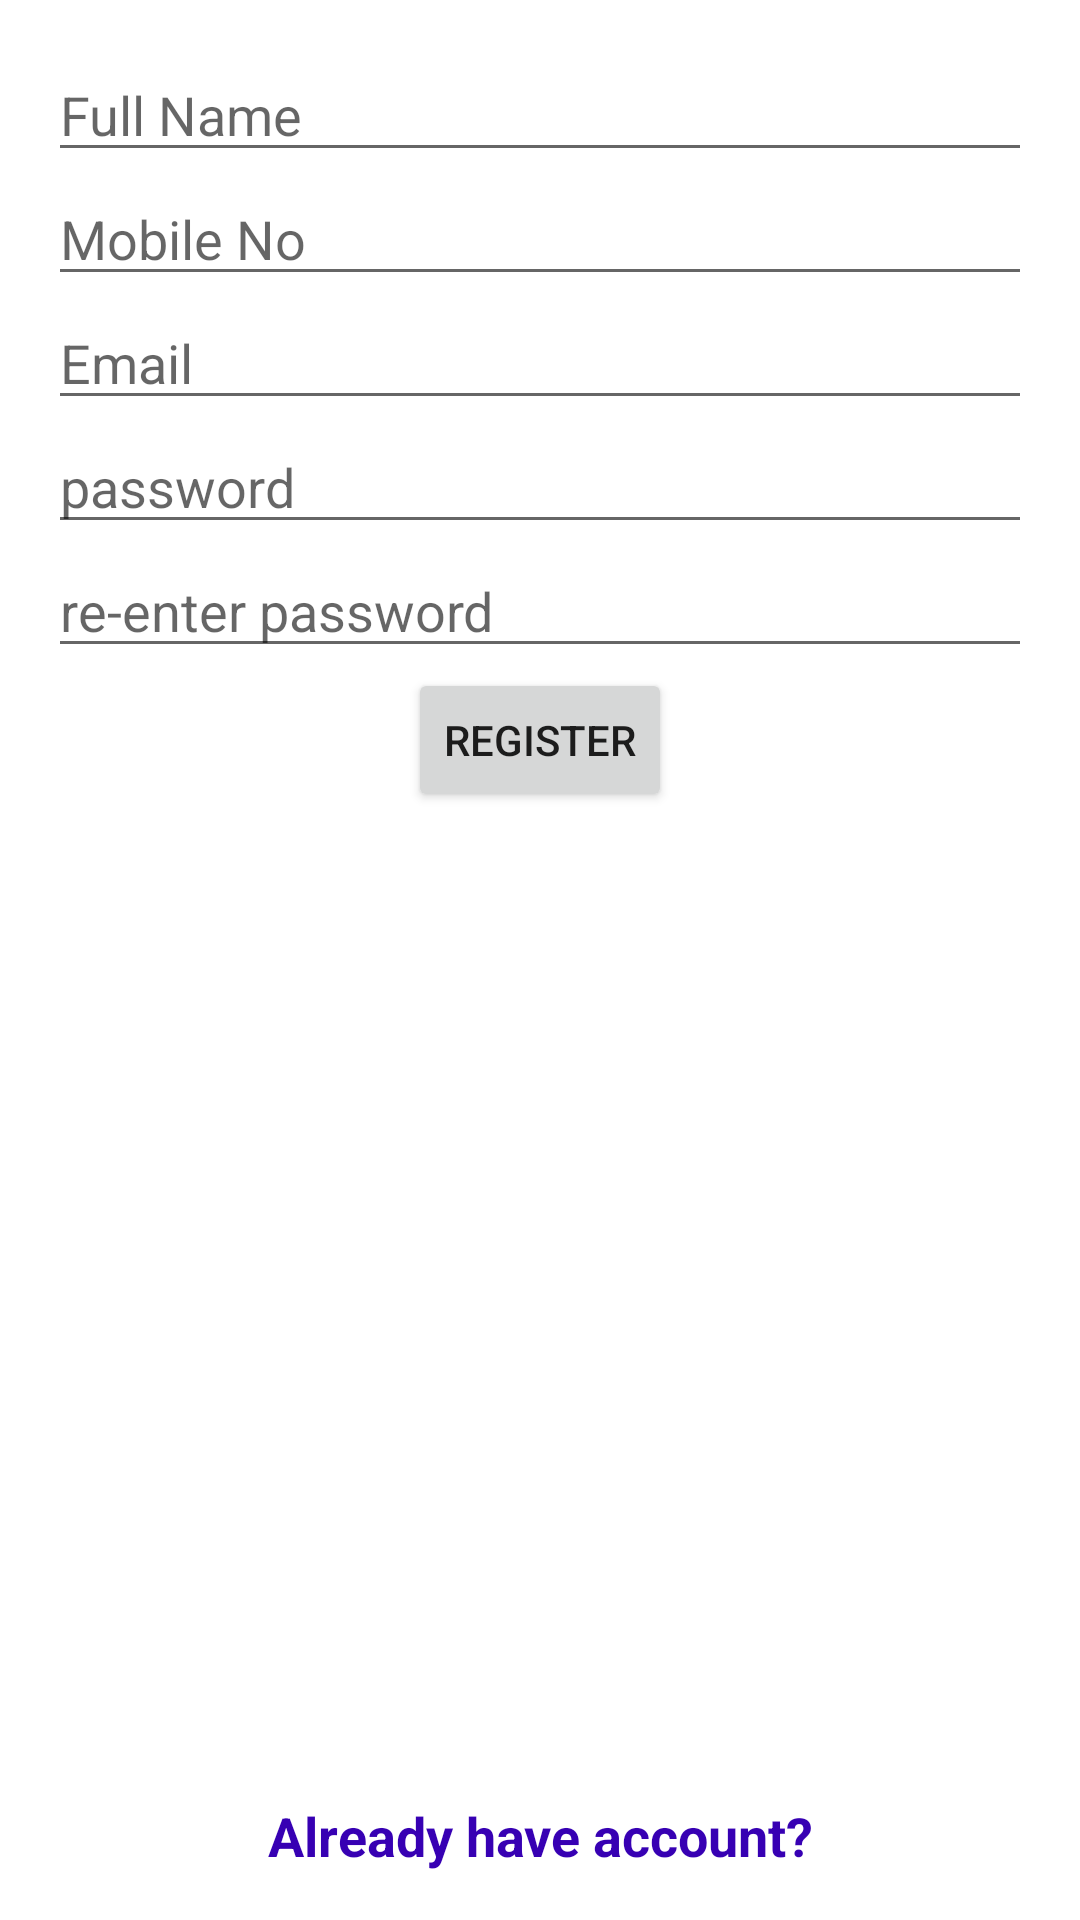

Android layout source for this screen:
<!-- AndroidManifest.xml: application theme Theme.FirstProject -->
<!-- res/layout/activity_register.xml -->
<?xml version="1.0" encoding="utf-8"?>
<androidx.constraintlayout.widget.ConstraintLayout xmlns:android="http://schemas.android.com/apk/res/android"
    xmlns:app="http://schemas.android.com/apk/res-auto"
    xmlns:tools="http://schemas.android.com/tools"
    android:layout_width="match_parent"
    android:layout_height="match_parent"
    android:padding="@dimen/common_padding"
    tools:context=".activities.RegisterActivity">

    <EditText
        app:layout_constraintStart_toStartOf="parent"
        app:layout_constraintTop_toTopOf="parent"
        app:layout_constraintEnd_toEndOf="parent"
        android:id="@+id/et_full_name"
        android:hint="@string/et_full_name"
        android:layout_width="0dp"
        android:layout_height="wrap_content" />

    <EditText
        app:layout_constraintStart_toStartOf="parent"
        app:layout_constraintTop_toBottomOf="@id/et_full_name"
        app:layout_constraintEnd_toEndOf="parent"
        android:id="@+id/et_mobile_no"
        android:hint="@string/hint_mobile_no"
        android:layout_width="0dp"
        android:layout_height="wrap_content" />

    <EditText
        app:layout_constraintStart_toStartOf="parent"
        app:layout_constraintTop_toBottomOf="@id/et_mobile_no"
        app:layout_constraintEnd_toEndOf="parent"
        android:id="@+id/et_email"
        android:hint="@string/hint_email"
        android:inputType="textEmailAddress"
        android:layout_width="0dp"
        android:layout_height="wrap_content" />


    <EditText
        android:inputType="textPassword"
        app:layout_constraintStart_toStartOf="parent"
        app:layout_constraintTop_toBottomOf="@id/et_email"
        app:layout_constraintEnd_toEndOf="parent"
        android:id="@+id/et_password"
        android:hint="@string/hint_password"
        android:layout_width="0dp"
        android:layout_height="wrap_content" />
    <EditText
        android:inputType="textPassword"
        app:layout_constraintStart_toStartOf="parent"
        app:layout_constraintTop_toBottomOf="@id/et_password"
        app:layout_constraintEnd_toEndOf="parent"
        android:id="@+id/et_confirm_password"
        android:hint="@string/hint_reenter_password"
        android:layout_width="0dp"
        android:layout_height="wrap_content" />

    <Button
        android:id="@+id/btn_register"
        app:layout_constraintStart_toStartOf="parent"
        app:layout_constraintEnd_toEndOf="parent"
        app:layout_constraintTop_toBottomOf="@id/et_confirm_password"
        android:text="@string/btn_register"
        android:layout_width="wrap_content"
        android:layout_height="wrap_content" />

    <TextView
        android:id="@+id/tv_has_account"
        android:textAppearance="@style/TextAppearance.AppCompat.Medium"
        android:textStyle="bold"
        android:textColor="@color/purple_700"
        android:text="@string/tv_already_have_account"
        app:layout_constraintStart_toStartOf="parent"
        app:layout_constraintEnd_toEndOf="parent"
        app:layout_constraintBottom_toBottomOf="parent"
        android:layout_width="wrap_content"
        android:layout_height="wrap_content" />

    <ProgressBar
        android:visibility="gone"
        android:id="@+id/pb_processing"
        app:layout_constraintStart_toStartOf="parent"
        app:layout_constraintEnd_toEndOf="parent"
        app:layout_constraintTop_toTopOf="parent"
        app:layout_constraintBottom_toBottomOf="parent"
        android:layout_width="wrap_content"
        android:layout_height="wrap_content" />
</androidx.constraintlayout.widget.ConstraintLayout>
<!-- resources referenced by this layout -->
<resources>
  <color name="purple_700">#FF3700B3</color>
  <dimen name="common_padding">16dp</dimen>
  <string name="btn_register">Register</string>
  <string name="et_full_name">Full Name</string>
  <string name="hint_email">Email</string>
  <string name="hint_mobile_no">Mobile No</string>
  <string name="hint_password">password</string>
  <string name="hint_reenter_password">re-enter password</string>
  <string name="tv_already_have_account">Already have account?</string>
  <style name="Theme.FirstProject" parent="Theme.MaterialComponents.DayNight.DarkActionBar">
          
          <item name="colorPrimary">@color/sky_blue</item>
          <item name="colorPrimaryVariant">@color/purple</item>
          <item name="colorOnPrimary">@color/white</item>
          
          <item name="colorSecondary">@color/bright_red</item>
          <item name="colorSecondaryVariant">@color/orange</item>
          <item name="colorOnSecondary">@color/gold_yellow</item>
          
          <item name="android:statusBarColor" tools:targetApi="l">?attr/colorPrimaryVariant</item>
          
      </style>
  <color name="sky_blue">#3A86FF</color>
  <color name="purple">#8338EC</color>
  <color name="white">#FFFFFFFF</color>
  <color name="bright_red">#FF006E</color>
  <color name="orange">#FB5607</color>
  <color name="gold_yellow">#FFBE08</color>
</resources>
